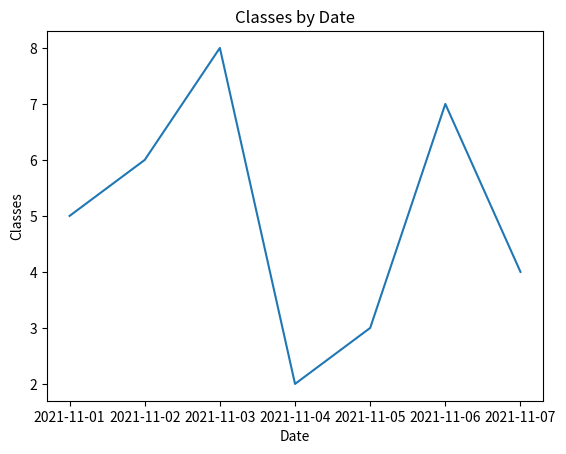

Recreate this plot in Python.

import pandas as pd
import matplotlib.pyplot as plt
import datetime
import numpy as np
 
# create dataframe
 
dataframe = pd.DataFrame({'date_of_week': np.array([datetime.datetime(2021, 11, i+1)
                                                    for i in range(7)]),
                          'classes': [5, 6, 8, 2, 3, 7, 4]})
 
# Plotting the time series of given dataframe
plt.plot(dataframe.date_of_week, dataframe.classes)
 
# Giving title to the chart using plt.title
plt.title('Classes by Date')
 

 
# Providing x and y label to the chart
plt.xlabel('Date')
plt.ylabel('Classes')
